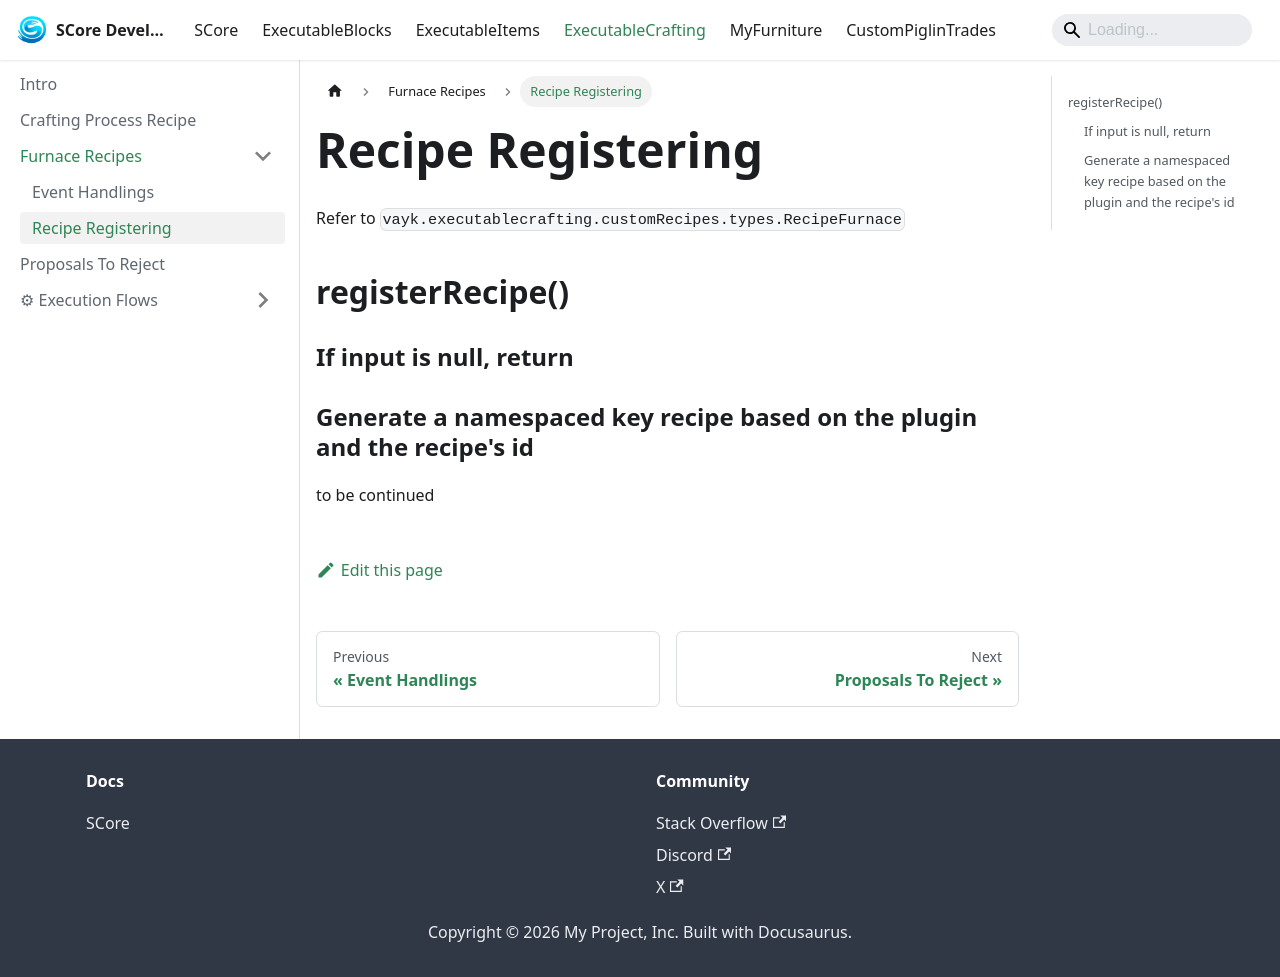

repository: Ssomar-Developement/SCore-Documentation · page: docs/executablecrafting/process_recipe_furnace/recipe_registering/index.html · generator: docusaurus

---
sidebar_position: 1
---

# Recipe Registering

Refer to `vayk.executablecrafting.customRecipes.types.RecipeFurnace`

## registerRecipe()

### If input is null, return

### Generate a namespaced key recipe based on the plugin and the recipe's id

to be continued
